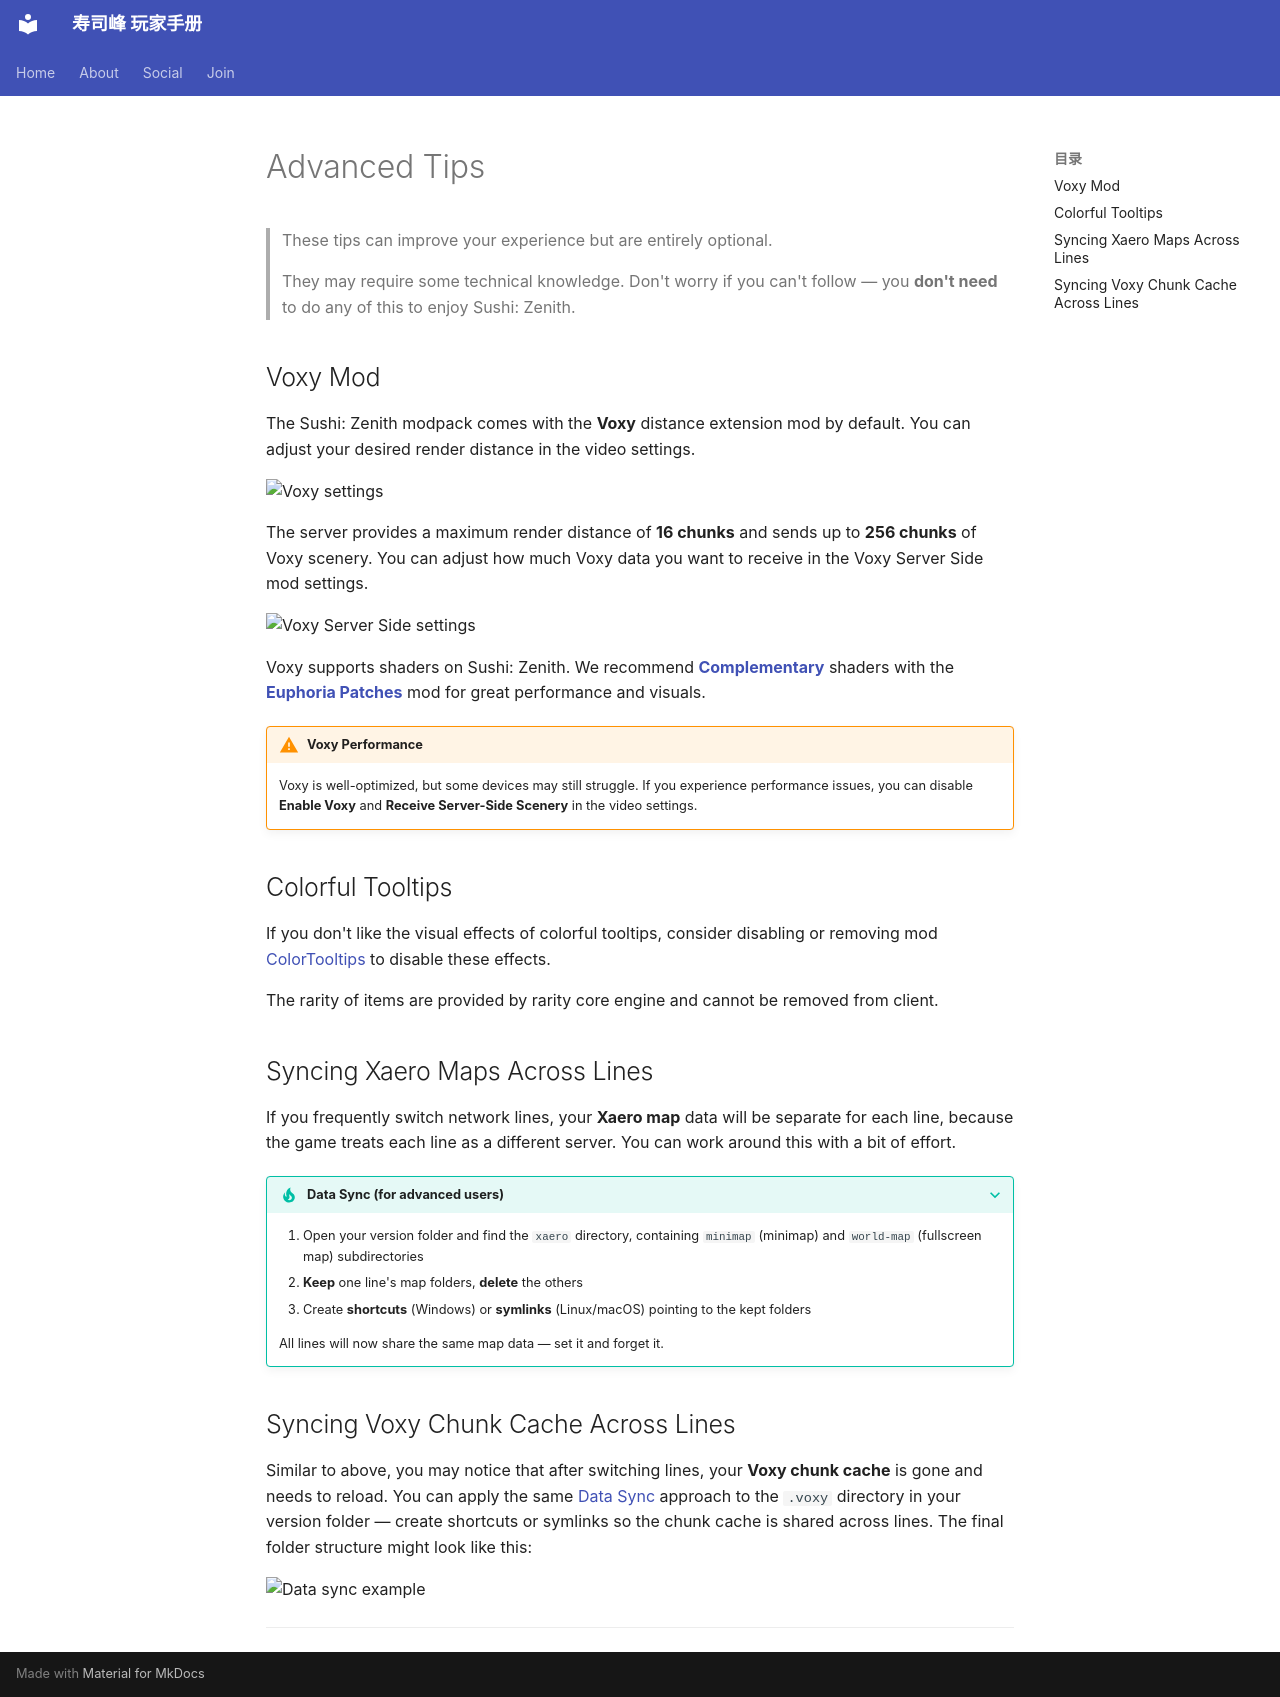

repository: HeartEtc/sushimc-docs · page: en/zenith-advanced/index.html · generator: mkdocs

# Advanced Tips

> These tips can improve your experience but are entirely optional.
>
> They may require some technical knowledge. Don't worry if you can't follow — you **don't need** to do any of this to enjoy Sushi: Zenith.

## Voxy Mod

The Sushi: Zenith modpack comes with the **Voxy** distance extension mod by default. You can adjust your desired render distance in the video settings.

![Voxy settings](/images/zh-CN/voxy-settings.png)

The server provides a maximum render distance of **16 chunks** and sends up to **256 chunks** of Voxy scenery. You can adjust how much Voxy data you want to receive in the Voxy Server Side mod settings.

![Voxy Server Side settings](/images/zh-CN/voxy-settings2.png)

Voxy supports shaders on Sushi: Zenith. We recommend [**Complementary**](https://modrinth.com/shader/complementary-unbound) shaders with the [**Euphoria Patches**](https://modrinth.com/mod/euphoria-patches) mod for great performance and visuals.

!!! warning "Voxy Performance"

    Voxy is well-optimized, but some devices may still struggle. If you experience performance issues, you can disable **Enable Voxy** and **Receive Server-Side Scenery** in the video settings.

## Colorful Tooltips {#colortooltips}

If you don't like the visual effects of colorful tooltips, consider disabling or removing mod [ColorTooltips](https://www.mcmod.cn/class/25915.html) to disable these effects.

The rarity of items are provided by rarity core engine and cannot be removed from client.

## Syncing Xaero Maps Across Lines {#data-sync}

If you frequently switch network lines, your **Xaero map** data will be separate for each line, because the game treats each line as a different server. You can work around this with a bit of effort.

??? tip "Data Sync (for advanced users)"

    1. Open your version folder and find the `xaero` directory, containing `minimap` (minimap) and `world-map` (fullscreen map) subdirectories
    2. **Keep** one line's map folders, **delete** the others
    3. Create **shortcuts** (Windows) or **symlinks** (Linux/macOS) pointing to the kept folders

    All lines will now share the same map data — set it and forget it.

## Syncing Voxy Chunk Cache Across Lines

Similar to above, you may notice that after switching lines, your **Voxy chunk cache** is gone and needs to reload. You can apply the same [Data Sync](#data-sync) approach to the `.voxy` directory in your version folder — create shortcuts or symlinks so the chunk cache is shared across lines. The final folder structure might look like this:

![Data sync example](/images/zh-CN/data-sync.png)

---
